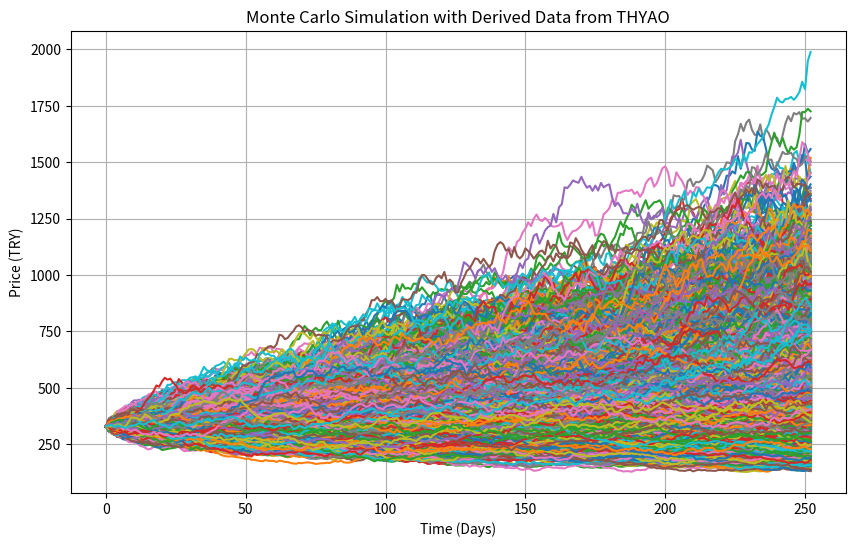

Write Python code to recreate this figure.
import numpy as np
import matplotlib.pyplot as plt

S_initial = 329.0
mu=0.45
sigma=0.35
T=1
N=252
M=10000
dt = T/N
Z=np.random.standard_normal((N,M))

S = np.zeros((N+1, M))
S[0] = S_initial    

for t in range(1,N+1):
    S[t] = S[t-1] * np.exp(((mu)-(0.5) * (sigma**2))*dt + (sigma * np.sqrt(dt) * Z[t-1]))

plt.figure(figsize=(10,6))
plt.plot(S)
plt.title("Monte Carlo Simulation with Derived Data from THYAO")
plt.xlabel("Time (Days)")
plt.ylabel("Price (TRY)")
plt.grid(True)
plt.show()

print(((S[-1] > 500).sum()/M) * 100)
